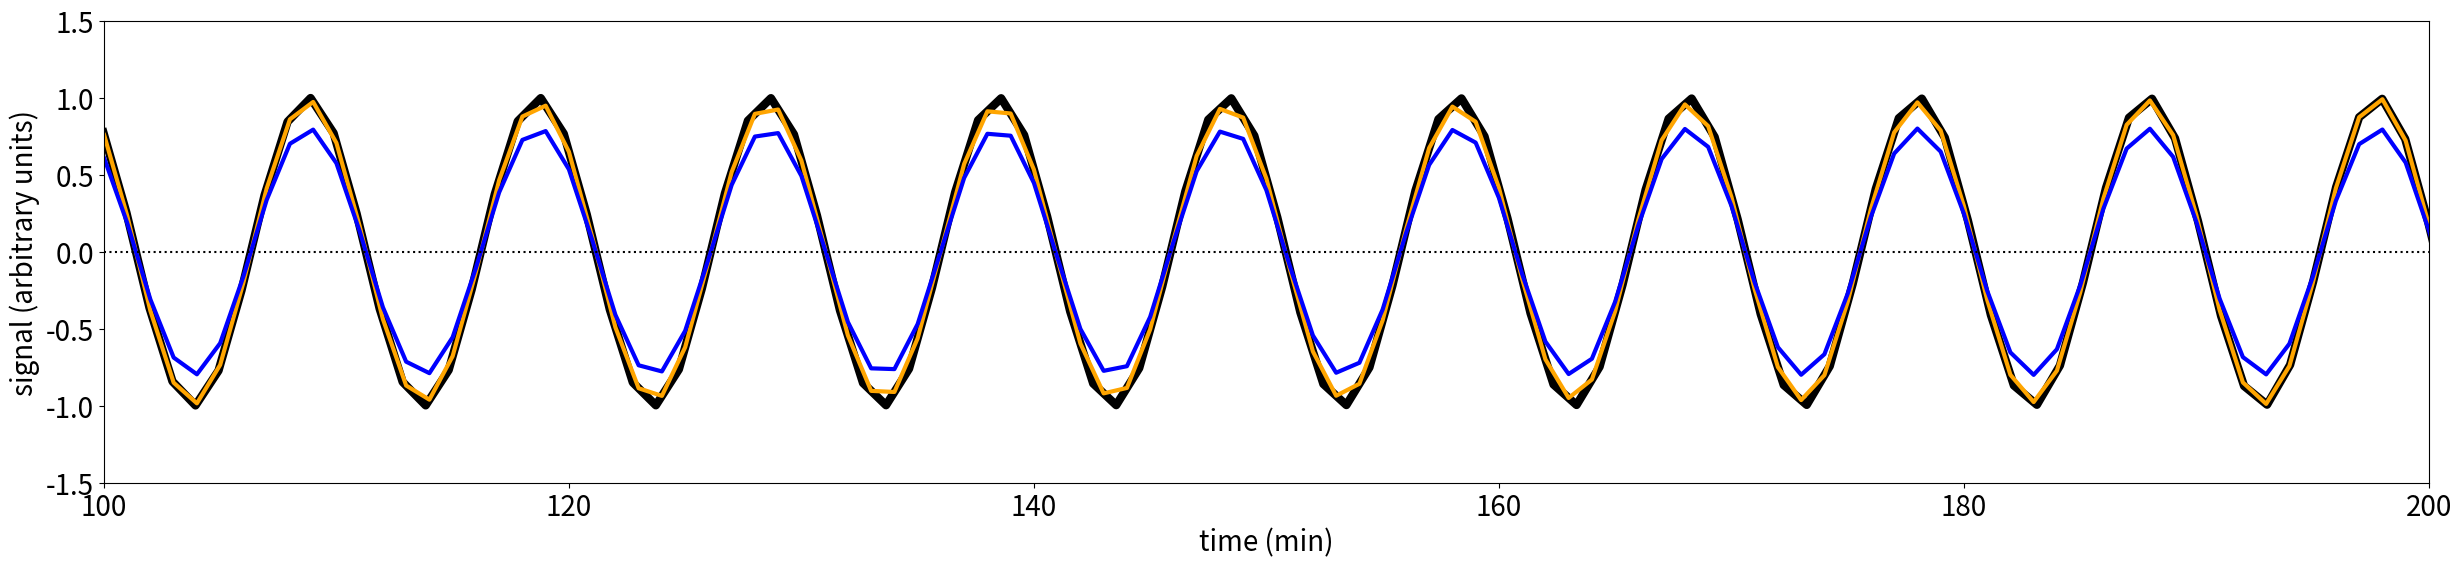

Here is the Python script that generated this plot:
"""
Explore problems and solutions with synchronization of data sets with nearly equal time sampling
"""

import numpy as np
import pandas as pd
import matplotlib.pyplot as plt
import scipy.signal as signal
import scipy.optimize as opt

from scipy.interpolate import interpolate as interp

from scipy.fft import fft

#-----------------------------------------------------------------------------

# default titles - change only if desired
xtitle = 'time (min)'
ytitle = 'signal (arbitrary units)'

#----------------------------------------------------------------------------- 

sam = 4

if sam == 1:
    dt1 = 1.01
    offset = 0.31
    ns=1000
    k=400
elif sam == 2:
    dt1 = 1.01
    offset = 0.31
    ns=500
    k=100
elif sam == 3:
    dt1 = 1.01
    offset = 0.0
    ns=2000
    k=200
elif sam == 4:
    dt1 = 0.99
    offset = 0.0
    ns=2000
    k=200
else:
    dt1 = 1.01
    offset = 0.31
    ns=1000
    k=200

time1 = offset + dt1*np.arange(ns, dtype='float')

tmin = np.min(time1)
tmax = np.max(time1)

t1 = int(tmin) + 1
t2 = int(tmax) + 1
time2 = np.arange(t1,t2,dtype='float')

t0 = time2[0]

time1 -= t0
time2 -= t0
tmin -= t0
tmax -= t0

b1 = np.cos(2*np.pi*k*time1/tmax)

# add an outlier
#b1[150] = 100.0

#-----------------------------------------------------------------------------
# linear interpolation
f = interp.interp1d(time1,b1,kind='linear')
b2 = f(time2)

#-----------------------------------------------------------------------------
# Bartlett filter

b3 = np.zeros(len(time2))

for j in np.arange(2,len(time2)-2):
    tj = time2[j]
    mm = (tj - time1[0])/dt1
    m = int(np.rint(mm))

    #print(f"x- {im-1} {tj - time1[im-1]}")
    #print(f"xm {im}   {tj - time1[im]  }")
    #print(f"x+ {im+1} {tj - time1[im+1]}")

    x = tj - time1[m]
    assert np.abs(x) <= 0.5

    ell = m - int(2 - x)
    n = m + int(2+x) 

    nw = n - ell + 1
    w = np.zeros(nw)

    kk = 0
    for k in np.arange(1,m-ell+1):
        w[kk] = 1.0 - 0.5*(k+x)
        kk += 1

    w[kk] = 1.0 - 0.5 * x
    kk += 1

    for k in np.arange(1,n-m+1):
        w[kk] = 1.0 - 0.5*(k-x)
        kk += 1

    w = w / np.sum(w)

    b3[j] = np.sum(w*b1[ell:n+1])

time3 = time2[2:len(time2)-2]
b3 = b3[2:len(time2)-2]

#-----------------------------------------------------------------------------
# try applying a Bartlett window with scipy

#b4, time4 = signal.resample(b1,t=time1,num=len(time2),window="bartlett")
#for i in np.arange(len(time2)):
#    print(f"{time2[i]} {time4[i]} {time4[i]-time2[i]}")

num = int(len(time1)*dt1)
b4, time4 = signal.resample(b1,t=time1,num=num,window="bartlett")
for i in np.arange(1,len(time4)):
    print(f"{time4[i]} {time4[i]-time4[i-1]}")

#-----------------------------------------------------------------------------
# this plots the time series

plt.rc('font',size=20)

fig = plt.figure(figsize=(30,6))
#fig.tight_layout(pad=4,rect=(0.1,0.0,1,1))

plt.plot(time1,b1,'k-',linewidth=6)
plt.plot(time2,b2,color='orange',linewidth=3)
plt.plot(time4,b4,color='blue',linewidth=3)

#plt.plot(time1,b1,'ko')
#plt.plot(time2,b2,'o',color='silver')
#plt.plot(time4,b4,'o',color='blue')

xx = [np.min(time1),np.max(time2)]
yy = [0,0]

plt.plot(xx,yy,'k:')

plt.xlim([100,200])
plt.ylim([-1.5,1.5])

plt.xlabel(xtitle)
plt.ylabel(ytitle)

#-----------------------------------------------------------------------------
# this plots the power spectra and phase

bhat1 = fft(b1)
bhat2 = fft(b2)
bhat3 = fft(b3)
bhat4 = fft(b4)

n1 = int(len(bhat1)/2)
n2 = int(len(bhat2)/2)
n3 = int(len(bhat3)/2)
n4 = int(len(bhat4)/2)

ps1 = np.absolute(bhat1[:n1])**2
ps2 = np.absolute(bhat2[:n2])**2
ps3 = np.absolute(bhat3[:n3])**2
ps4 = np.absolute(bhat4[:n4])**2

phase1 = np.angle(bhat1[:n1],deg=True)
phase2 = np.angle(bhat2[:n2],deg=True)
phase3 = np.angle(bhat3[:n3],deg=True)
phase4 = np.angle(bhat4[:n4],deg=True)

#fig, ax = plt.subplots(nrows=1, ncols=2, figsize=(20,6))
#
#fig.tight_layout(pad=4,rect=(0.0,0.0,1,1))
#
#ax[0].set_yscale("log")
#ax[0].plot(ps1,color='k')
#ax[0].plot(ps2,color='orange')
#ax[0].plot(ps4,color='blue')
#ax[0].set_xlabel('frequency')
#ax[0].set_ylabel('power')
#
#ax[1].plot(phase1,color='k')
#ax[1].plot(phase2,color='orange')
#ax[1].plot(phase4,color='blue')
#ax[1].set_xlabel('frequency')
#ax[1].set_ylabel('phase (deg)')

#-----------------------------------------------------------------------------
# phase of the peak mode

imax1 = np.argmax(ps1)
imax2 = np.argmax(ps2)
imax3 = np.argmax(ps3)
imax4 = np.argmax(ps4)

print(f"1: {imax1} {ps1[imax1]} {phase1[imax1]}")
print(f"2: {imax2} {ps2[imax2]} {phase2[imax2]}")
print(f"3: {imax3} {ps3[imax3]} {phase3[imax3]}")
print(f"4: {imax4} {ps4[imax4]} {phase4[imax4]}")

#-----------------------------------------------------------------------------

plt.show()
